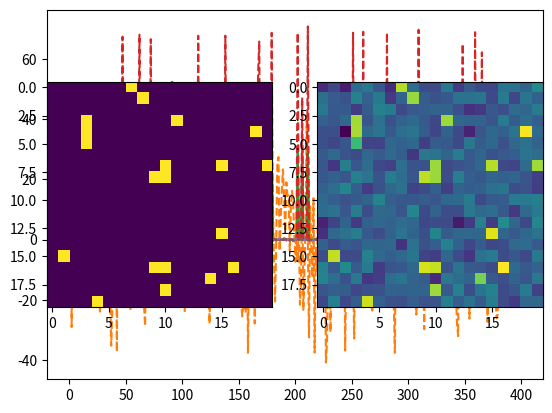

The matplotlib source for this figure:
'''Reordering assignment by minimum weight matching.

This is a simplistic example where we assume a k-sparse signal under the DCT.
We then take a bunch of random measurements which is not sparse under the DCT.
Then we match y to x by casting it as the assignment problem and using an
out-of-the-box scipy solver to do it for us.  Once we've found the assignments,
we use this as the reordering of y to make it look like x, which was by
assumption k-sparse!  Assigned y has many nonzero components, but the most
significant k match those of x.

The point of this exercise is to show that given even random data, we can make
it match a signal we know to be k-sparse, and thus be approximately k-sparse
itself.
'''

import numpy as np
import matplotlib.pyplot as plt
from scipy.optimize import linear_sum_assignment as lsa
from scipy.fftpack import dct, idct
from scipy.spatial.distance import cdist

if __name__ == '__main__':

    # Make a signal that we want to approximate sparse under DCT
    N = 400
    x = np.zeros(N)
    k = 20
    idx = np.random.choice(np.arange(N), k, False)
    x[idx] = 1
    x = idct(x)
    x /= np.max(np.abs(x))

    # We get what we get -- choose random for simplicity
    y = np.random.random(N)*2 - 1
    y /= np.max(np.abs(y))

    # y is not sparse under DCT
    plt.plot(dct(x))
    plt.plot(dct(y), '--')
    plt.show()

    # Now match y to x
    C = cdist(x[:, None], y[:, None])
    rows, cols = lsa(C)

    # Now y matches x and is (mostly) sparse under DCT!  Kill all but the
    # largest k coefficients of y
    cy = dct(y[cols])
    cy[np.argsort(np.abs(cy))[:-k]] = 0
    plt.plot(dct(x))
    plt.plot(cy, '--')
    plt.show()

    plt.plot(x)
    plt.plot(idct(cy)/np.max(np.abs(idct(cy))), '--')
    plt.show()

    # Does it work with a 2d array?
    N = int(np.sqrt(N))
    x = np.zeros((N, N))
    idx = np.random.choice(np.arange(x.size), k, False)
    x[np.unravel_index(idx, x.shape)] = 1
    x = idct(idct(x, axis=0), axis=1)
    x /= np.max(np.max(np.abs(x)))

    # Make y similar to last time, random
    y = np.random.random(x.shape)*2 - 1
    y /= np.max(np.max(np.abs(y)))

    # Show x sparse, y not so sparse
    plt.subplot(1, 2, 1)
    plt.imshow(dct(dct(x, axis=0), axis=1))
    plt.subplot(1, 2, 2)
    plt.imshow(dct(dct(y, axis=0), axis=1))
    plt.show()

    # Match maker, match maker, make me a match!
    C = cdist(x.flatten()[:, None], y.flatten()[:, None])
    rows, cols = lsa(C)

    # Show that we've got a match
    plt.subplot(1, 2, 1)
    plt.imshow(dct(dct(x, axis=0), axis=1))
    plt.subplot(1, 2, 2)
    plt.imshow(dct(dct(y.flatten()[cols].reshape(x.shape), axis=0), axis=1))
    plt.show()

    # May want to select only k largest coefficients again here, but you get
    # the picture...
